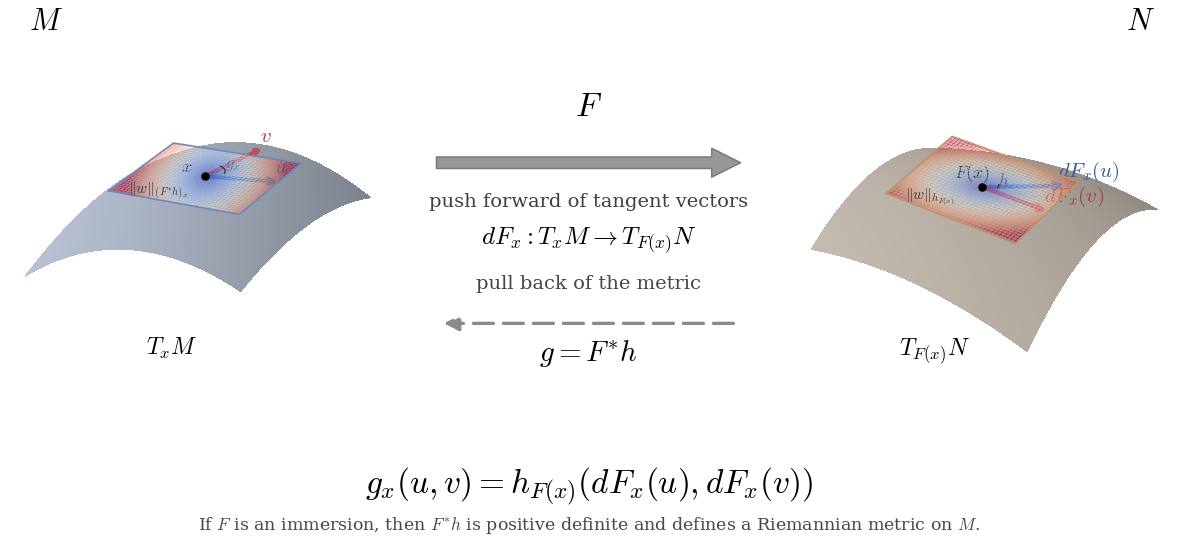

Write Python code to recreate this figure. (Note: this script raises an exception after producing the figure.)
from __future__ import annotations

import numpy as np
import matplotlib.pyplot as plt
from matplotlib import cm, colors
from matplotlib.patches import FancyArrowPatch

plt.rcParams.update(
    {
        "font.family": "serif",
        "font.size": 10,
        "axes.linewidth": 0.8,
        "mathtext.fontset": "cm",
        "savefig.bbox": "tight",
        "savefig.pad_inches": 0.06,
    }
)


# -----------------------------------------------------------------------------
# Two small curved 3D surface patches: both are concave caps so that the
# tangent plane naturally lies above the surface.
# -----------------------------------------------------------------------------
def surface_M(x, y):
    return 0.62 + 0.10 * x + 0.06 * y - 0.22 * x**2 - 0.12 * y**2 - 0.06 * x * y


def grad_M(x, y):
    return np.array([0.10 - 0.44 * x - 0.06 * y, 0.06 - 0.24 * y - 0.06 * x])


def surface_N(x, y):
    return 0.56 - 0.07 * x + 0.10 * y - 0.10 * x**2 - 0.24 * y**2 + 0.05 * x * y


def grad_N(x, y):
    return np.array([-0.07 - 0.20 * x + 0.05 * y, 0.10 - 0.48 * y + 0.05 * x])


def tangent_basis(grad):
    e1 = np.array([1.0, 0.0, grad[0]])
    e2 = np.array([0.0, 1.0, grad[1]])
    e1 = e1 / np.linalg.norm(e1)
    e2 = e2 - np.dot(e2, e1) * e1
    e2 = e2 / np.linalg.norm(e2)
    n = np.cross(e1, e2)
    n = n / np.linalg.norm(n)
    if n[2] < 0:
        n = -n
    return e1, e2, n


# -----------------------------------------------------------------------------
# Drawing helpers
# -----------------------------------------------------------------------------
def add_surface(ax, which):
    g = np.linspace(-1.0, 1.0, 100)
    X, Y = np.meshgrid(g, g)
    if which == "M":
        Z = surface_M(X, Y)
        color = (0.78, 0.82, 0.89, 1.0)
    else:
        Z = surface_N(X, Y)
        color = (0.88, 0.84, 0.79, 1.0)

    surf = ax.plot_surface(
        X,
        Y,
        Z,
        color=color,
        edgecolor="none",
        linewidth=0,
        antialiased=False,
        shade=True,
        alpha=1.0,
        rcount=100,
        ccount=100,
    )
    surf.set_zorder(0)


def add_tangent_plane(ax, point, e1, e2, n, metric, label_text, edge_color):
    a = np.linspace(-0.60, 0.60, 70)
    b = np.linspace(-0.46, 0.46, 60)
    A, B = np.meshgrid(a, b)

    # Slight lift along the normal so that the tangent plane is geometrically
    # above the surface patch and still clearly visible.
    lift = 0.035
    P = point[None, None, :] + A[..., None] * e1 + B[..., None] * e2 + lift * n
    X, Y, Z = P[..., 0], P[..., 1], P[..., 2]

    q = metric[0, 0] * A**2 + 2.0 * metric[0, 1] * A * B + metric[1, 1] * B**2
    val = np.sqrt(np.maximum(q, 0.0))
    norm = colors.Normalize(vmin=0.0, vmax=np.percentile(val, 96))
    rgba = cm.coolwarm(norm(val))
    rgba[..., 3] = 0.28

    plane = ax.plot_surface(
        X,
        Y,
        Z,
        facecolors=rgba,
        shade=False,
        linewidth=0,
        antialiased=False,
        edgecolor="none",
    )
    plane.set_zorder(10)

    corners = np.array(
        [
            point - 0.60 * e1 - 0.46 * e2 + lift * n,
            point + 0.60 * e1 - 0.46 * e2 + lift * n,
            point + 0.60 * e1 + 0.46 * e2 + lift * n,
            point - 0.60 * e1 + 0.46 * e2 + lift * n,
            point - 0.60 * e1 - 0.46 * e2 + lift * n,
        ]
    )
    edge_line, = ax.plot(corners[:, 0], corners[:, 1], corners[:, 2], color=edge_color, lw=1.2, alpha=0.95)
    edge_line.set_zorder(11)

    # Subtle label for the colormap meaning.
    text_pos = point - 0.43 * e1 - 0.44 * e2 + 0.030 * n
    txt = ax.text(*text_pos, label_text, fontsize=11, color="0.24")
    txt.set_zorder(12)


def draw_angle_arc(ax, base, n, v1, v2, radius=0.18, color="0.25", label=None, label_offset=0.03):
    u1 = v1 / np.linalg.norm(v1)
    v2_orth = v2 - np.dot(v2, u1) * u1
    u2 = v2_orth / np.linalg.norm(v2_orth)
    theta2 = np.arctan2(np.dot(v2, u2), np.dot(v2, u1))
    t = np.linspace(0.15, theta2 - 0.08, 60)
    pts = base[None, :] + radius * (np.cos(t)[:, None] * u1 + np.sin(t)[:, None] * u2) + 0.02 * n
    ax.plot(pts[:, 0], pts[:, 1], pts[:, 2], color=color, lw=1.1, zorder=25)
    if label is not None:
        mid = base + radius * (np.cos(0.5 * theta2) * u1 + np.sin(0.5 * theta2) * u2) + label_offset * n
        ax.text(*mid, label, fontsize=12, color="0.20")


def style_3d_axis(ax):
    ax.set_xlim(-1.0, 1.0)
    ax.set_ylim(-1.0, 1.0)
    ax.set_zlim(0.0, 0.95)
    ax.set_box_aspect((1, 1, 0.62))
    ax.set_proj_type("persp", focal_length=0.88)
    ax.view_init(elev=24, azim=-57)
    ax.computed_zorder = False
    ax.set_xticks([])
    ax.set_yticks([])
    ax.set_zticks([])
    ax.grid(False)
    for axis in (ax.xaxis, ax.yaxis, ax.zaxis):
        axis.line.set_color((0, 0, 0, 0))
        axis.pane.set_facecolor((1, 1, 1, 0))
        axis.pane.set_edgecolor((1, 1, 1, 0))
    ax.set_xlabel("")
    ax.set_ylabel("")
    ax.set_zlabel("")


# -----------------------------------------------------------------------------
# Figure layout
# -----------------------------------------------------------------------------
fig = plt.figure(figsize=(12.3, 6.3))
axL = fig.add_axes([0.00, 0.24, 0.36, 0.60], projection="3d")
axC = fig.add_axes([0.35, 0.25, 0.30, 0.50])
axR = fig.add_axes([0.64, 0.24, 0.36, 0.60], projection="3d")
axC.axis("off")

# Left panel: M, TxM, and the pullback metric on the tangent plane.
add_surface(axL, "M")
style_3d_axis(axL)
axL.text2D(0.06, 0.96, r"$M$", transform=axL.transAxes, fontsize=22)

x_xy = np.array([0.10, -0.08])
x = np.array([x_xy[0], x_xy[1], surface_M(*x_xy)])
gradx = grad_M(*x_xy)
e1M, e2M, nM = tangent_basis(gradx)
G_pull = np.array([[1.55, 0.48], [0.48, 0.78]])
add_tangent_plane(axL, x, e1M, e2M, nM, G_pull, r"$\|w\|_{(F^{*}h)_x}$", edge_color=(0.42, 0.52, 0.74))

u = 0.58 * e1M + 0.10 * e2M
v = 0.16 * e1M + 0.56 * e2M
baseM = x + 0.040 * nM
axL.scatter([baseM[0]], [baseM[1]], [baseM[2]], s=26, color="k", depthshade=False, zorder=30)
axL.quiver(*baseM, *u, color="#4c72b0", linewidth=2.9, arrow_length_ratio=0.13)
axL.quiver(*baseM, *v, color="#c44e52", linewidth=2.9, arrow_length_ratio=0.13)
axL.text(*(baseM + u + 0.055 * nM + np.array([-0.01, 0.01, 0.00])), r"$u$", color="#355e9a", fontsize=15)
axL.text(*(baseM + v + 0.055 * nM + np.array([0.01, 0.01, 0.00])), r"$v$", color="#a63d42", fontsize=15)
axL.text(*(baseM - 0.15 * e1M - 0.10 * e2M + 0.050 * nM), r"$x$", fontsize=13)
axL.text2D(0.37, 0.10, r"$T_xM$", transform=axL.transAxes, fontsize=17)
draw_angle_arc(axL, baseM, nM, u, v, radius=0.16, label=r"$g_x$")

# Right panel: N, T_{F(x)}N, and the metric h on the tangent plane.
add_surface(axR, "N")
style_3d_axis(axR)
axR.text2D(0.88, 0.96, r"$N$", transform=axR.transAxes, fontsize=22)

Fx_xy = np.array([0.02, -0.10])
Fx = np.array([Fx_xy[0], Fx_xy[1], surface_N(*Fx_xy)])
gradFx = grad_N(*Fx_xy)
e1N, e2N, nN = tangent_basis(gradFx)
H_amb = np.array([[0.72, -0.22], [-0.22, 1.62]])
add_tangent_plane(axR, Fx, e1N, e2N, nN, H_amb, r"$\|w\|_{h_{F(x)}}$", edge_color=(0.74, 0.58, 0.42))

Du = 0.52 * e1N + 0.34 * e2N
Dv = 0.56 * e1N + 0.00 * e2N
baseN = Fx + 0.040 * nN
axR.scatter([baseN[0]], [baseN[1]], [baseN[2]], s=26, color="k", depthshade=False, zorder=30)
axR.quiver(*baseN, *Du, color="#4c72b0", linewidth=2.9, arrow_length_ratio=0.13)
axR.quiver(*baseN, *Dv, color="#c44e52", linewidth=2.9, arrow_length_ratio=0.13)
axR.text(*(baseN + Du + 0.055 * nN + np.array([-0.04, 0.01, 0.00])), r"$dF_x(u)$", color="#355e9a", fontsize=15)
axR.text(*(baseN + Dv + 0.055 * nN + np.array([0.00, 0.01, 0.00])), r"$dF_x(v)$", color="#a63d42", fontsize=15)
axR.text(*(baseN - 0.20 * e1N - 0.10 * e2N + 0.050 * nN), r"$F(x)$", fontsize=13)
axR.text2D(0.28, 0.10, r"$T_{F(x)}N$", transform=axR.transAxes, fontsize=17)
draw_angle_arc(axR, baseN, nN, Dv, Du, radius=0.13, label=r"$h$")

# Center annotations: pushforward and pullback.
push = FancyArrowPatch((0.08, 0.71), (0.92, 0.71), arrowstyle="simple", mutation_scale=42,
                       fc="#7d7d7d", ec="#666666", alpha=0.80)
axC.add_patch(push)
axC.text(0.50, 0.86, r"$F$", ha="center", fontsize=24)
axC.text(0.50, 0.57, "push forward of tangent vectors", ha="center", fontsize=14, color="0.25")
axC.text(0.50, 0.45, r"$dF_x:T_xM\to T_{F(x)}N$", ha="center", fontsize=18)

pull = FancyArrowPatch((0.90, 0.20), (0.10, 0.20), arrowstyle="-|>", mutation_scale=22,
                       lw=2.4, linestyle=(0, (6, 3)), color="#8a8a8a")
axC.add_patch(pull)
axC.text(0.50, 0.31, "pull back of the metric", ha="center", fontsize=14, color="0.28")
axC.text(0.50, 0.08, r"$g=F^{*}h$", ha="center", fontsize=21)

fig.text(0.5, 0.080, r"$g_x(u,v)=h_{F(x)}(dF_x(u),dF_x(v))$", ha="center", fontsize=24)
fig.text(0.5, 0.022,
         r"If $F$ is an immersion, then $F^{*}h$ is positive definite and defines a Riemannian metric on $M$.",
         ha="center", fontsize=12.5, color="0.28")

fig.savefig('output/pullback_figure.png', dpi=240)
fig.savefig('output/data/pullback_figure.pdf')
